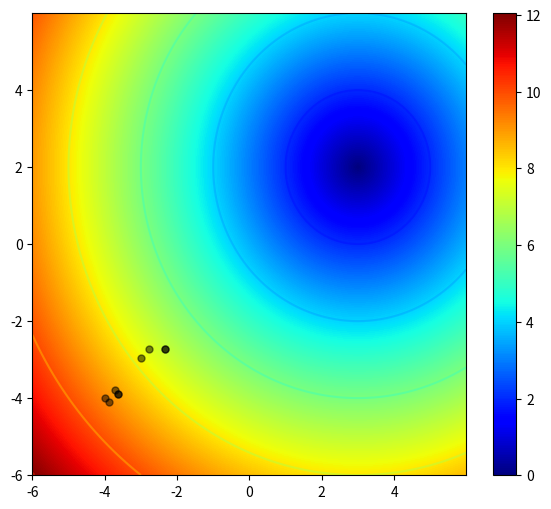

This chart was generated by the following Python code:
import numpy as np
from scipy.optimize import minimize, differential_evolution
import matplotlib.pyplot as plt


# [1; 30] range
def f(x):
    return np.sin(x / 5.) * np.exp(x / 10.) + 5. * np.exp(-x / 2.)

def h(x):
    if isinstance(x, int):
        return int(f(x))
    else:
        return f(x).astype(int)

def print_func(func):
    x = np.arange(0, 30.5, 0.5)
    y = func(x)

    fig, ax = plt.subplots(figsize=(10, 5))
    ax.plot(x, y)
    ax.grid(True)
    plt.show()


def task_1():
    # Task 1
    min_1 = minimize(f, 2., method='BFGS')
    a = round(f(min_1.x)[0], 2)
    min_2 = minimize(f, 30., method='BFGS')
    b = round(f(min_2.x)[0], 2)

    with open('t_1.txt', 'w') as file:
        file.write('{0} {1}'.format(a, b))

def task_2():
    min_1 = differential_evolution(f, [(1, 30)])
    print(min_1.x, round(min_1.fun[0], 2))

    with open('out_2.txt', 'w') as out:
        out.write('{0}'.format(round(min_1.fun[0] , 2)))

def task_3():
    min_1 = minimize(h, 30.)
    print(min_1)
    print(min_1.x, min_1.fun)

    min_2 = differential_evolution(h,[(1, 30)])
    print(min_2.x, min_2.fun)

    with open('out_3.txt', 'w') as out:
        out.write('{0} {1}'.format(round(min_1.fun[0], 2), round(min_2.fun, 2)))
    


import matplotlib.pyplot as plt

class Result():
    def __init__(self, point, min_value, iter_points, iter_numb):
        self.point = point 
        self.min_value = min_value
        self.iter_points = iter_points
        self.iter_numb = iter_numb
    
    @property
    def x(self):
        return self.point
    @property
    def fun(self):
        return self.min_value
    @property
    def n(self):
        return self.iter_numb
    @property
    def p_iter(self):
        return self.iter_points
    
    

def func(x, y):
    return np.sqrt((x - 3.)**2 + (y - 2.)**2)

def not_grad_descent(func, p_start, p_storage, d=1e-3, eps=1e-3, max_iter=1e4):
    iter_count = 0

    while True and iter_count <= max_iter:
        iter_count += 1
        # Chose random direction
        rand_dir = np.random.uniform(low=-1., high=1., size=(2,))
        tmp = p_start + d * rand_dir
        # Calculate step
        step = (func(p_start[0], p_start[1]) - func(tmp[0], tmp[1])) / d
        # Find next iteration point 
        p_end = p_start + step * rand_dir
        p_storage.append(np.array(p_end))
        
        # Calculate delta (maybe via f(strat) - f (end))
        delta = np.linalg.norm(p_start-p_end)
        p_start = p_end

        if  delta < eps:
            break
    
    if iter_count == max_iter:
        print('The method did not converge')
    else:
        return Result(p_start, func(p_start[0], p_start[1]), np.array(p_storage), iter_count)


    
            

if __name__ == '__main__':
    max_val = 6.
    vals = np.arange(-max_val, max_val, 0.01)
    y, x = np.meshgrid(vals, vals)    
    z = func(x, y)

    fig, ax = plt.subplots(figsize=(7, 6))

    c = ax.pcolormesh(x, y, z, cmap='jet')
    ax.contour(x,y, z, cmap='jet', alpha = 0.5)
    fig.colorbar(c, ax = ax)

    start_point = np.array([-4., -4.])
    iter_points = [start_point]

    res = not_grad_descent(func, start_point, iter_points)
    print(res.x, res.n, res.fun)
    
    ax.plot(res.p_iter[:, 0], res.p_iter[:, 1], 'ko', alpha=0.5, ms=5)
    plt.show()
